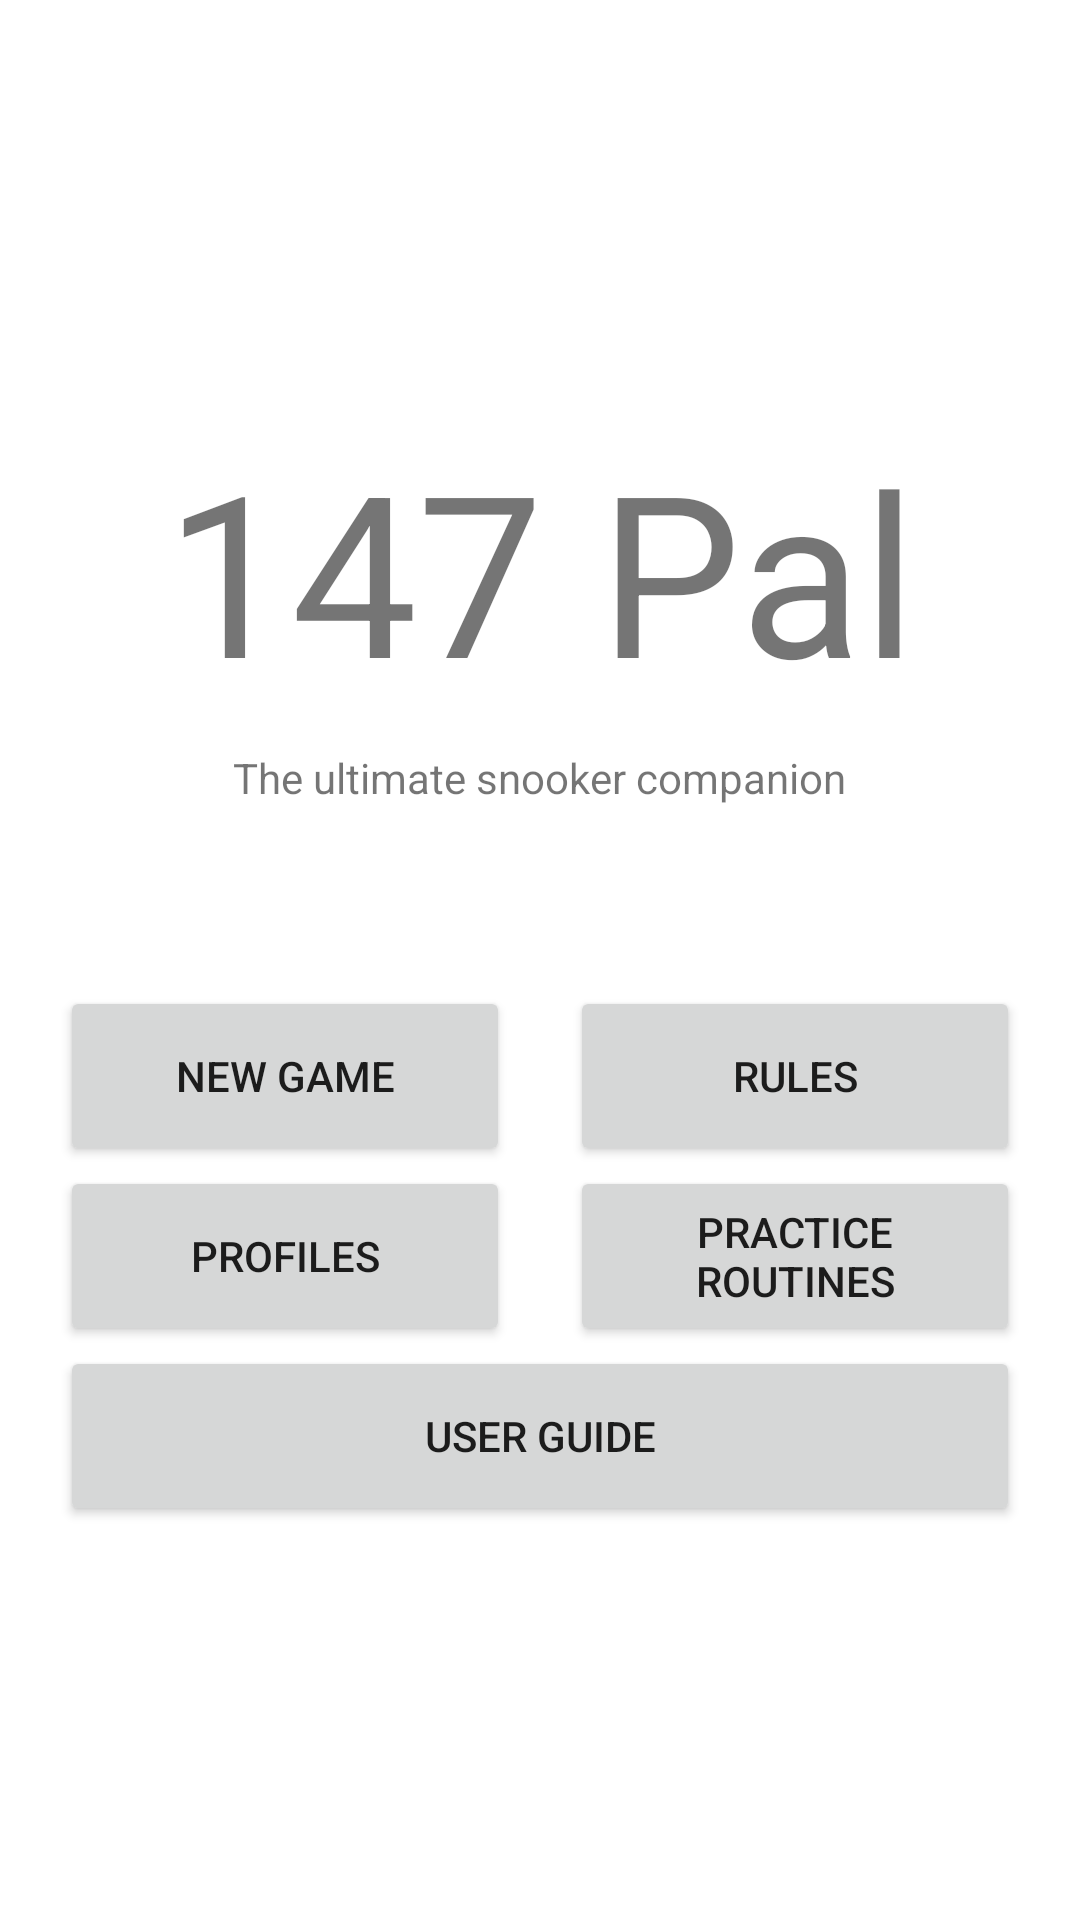

Android layout source for this screen:
<!-- AndroidManifest.xml: application theme Theme.Coursework -->
<!-- res/layout/activity_main.xml -->
<?xml version="1.0" encoding="utf-8"?>
<RelativeLayout xmlns:android="http://schemas.android.com/apk/res/android"
    xmlns:app="http://schemas.android.com/apk/res-auto"
    xmlns:tools="http://schemas.android.com/tools"
    android:id="@+id/container"
    android:layout_width="match_parent"
    android:layout_height="match_parent"
    android:padding="20dp"

    tools:context=".MainActivity">

    
    <TextView
        android:id="@+id/tv_app_title"
        android:layout_width="wrap_content"
        android:layout_height="wrap_content"
        android:layout_centerHorizontal="true"
        android:gravity="center"
        android:paddingTop="120dp"
        android:text="@string/app_display_name"
        android:textSize="75sp"
        app:layout_constraintBottom_toBottomOf="parent"
        app:layout_constraintLeft_toLeftOf="parent"
        app:layout_constraintRight_toRightOf="parent"
        app:layout_constraintTop_toTopOf="parent" />

    
    <TextView
        android:id="@+id/tv_app_slogan"
        android:layout_width="wrap_content"
        android:layout_height="wrap_content"
        android:layout_below="@+id/tv_app_title"
        android:layout_centerHorizontal="true"
        android:gravity="center"
        android:paddingTop="10dp"
        android:text="@string/app_slogan" />

    
    <RelativeLayout
        android:layout_width="match_parent"
        android:layout_height="match_parent"
        android:layout_below="@+id/tv_app_slogan"
        android:paddingTop="50dp">

        
        <Button
            android:id="@+id/btn_new_game"
            android:layout_width="150dp"
            android:layout_height="60dp"
            android:layout_marginTop="10dp"
            android:text="@string/new_game" />

        
        <Button
            android:id="@+id/btn_rules"
            android:layout_width="150dp"
            android:layout_height="60dp"
            android:layout_alignParentEnd="true"
            android:layout_marginTop="10dp"
            android:text="@string/rules" />

        
        <Button
            android:id="@+id/btn_profiles"
            android:layout_width="150dp"
            android:layout_height="60dp"
            android:layout_below="@+id/btn_new_game"
            android:text="@string/profiles" />

        
        <Button
            android:id="@+id/btn_practice_routines"
            android:layout_width="150dp"
            android:layout_height="60dp"
            android:layout_below="@+id/btn_rules"
            android:layout_alignParentEnd="true"
            android:text="@string/practice_routines" />

        
        <Button
            android:id="@+id/btn_user_guide"
            android:layout_width="match_parent"
            android:layout_height="60dp"
            android:layout_below="@+id/btn_profiles"
            android:text="@string/user_guide" />
    </RelativeLayout>
</RelativeLayout>
<!-- resources referenced by this layout -->
<resources>
  <string name="app_display_name">147 Pal</string>
  <string name="app_slogan">The ultimate snooker companion</string>
  <string name="new_game">New game</string>
  <string name="practice_routines">Practice Routines</string>
  <string name="profiles">Profiles</string>
  <string name="rules">Rules</string>
  <string name="user_guide">User Guide</string>
  <style name="Theme.Coursework" parent="Theme.MaterialComponents.DayNight.DarkActionBar">
          
          <item name="colorPrimary">@color/green_500</item>
          <item name="colorPrimaryVariant">@color/green_700</item>
          <item name="colorOnPrimary">@color/white</item>
          
          <item name="colorSecondary">@color/teal_200</item>
          <item name="colorSecondaryVariant">@color/teal_700</item>
          <item name="colorOnSecondary">@color/black</item>
          
          <item name="android:statusBarColor" tools:targetApi="l">?attr/colorPrimaryVariant</item>
          
      </style>
  <color name="green_500">#5BB442</color>
  <color name="green_700">#5BB442</color>
  <color name="white">#FFFFFFFF</color>
  <color name="teal_200">#FF03DAC5</color>
  <color name="teal_700">#FF018786</color>
  <color name="black">#FF000000</color>
</resources>
